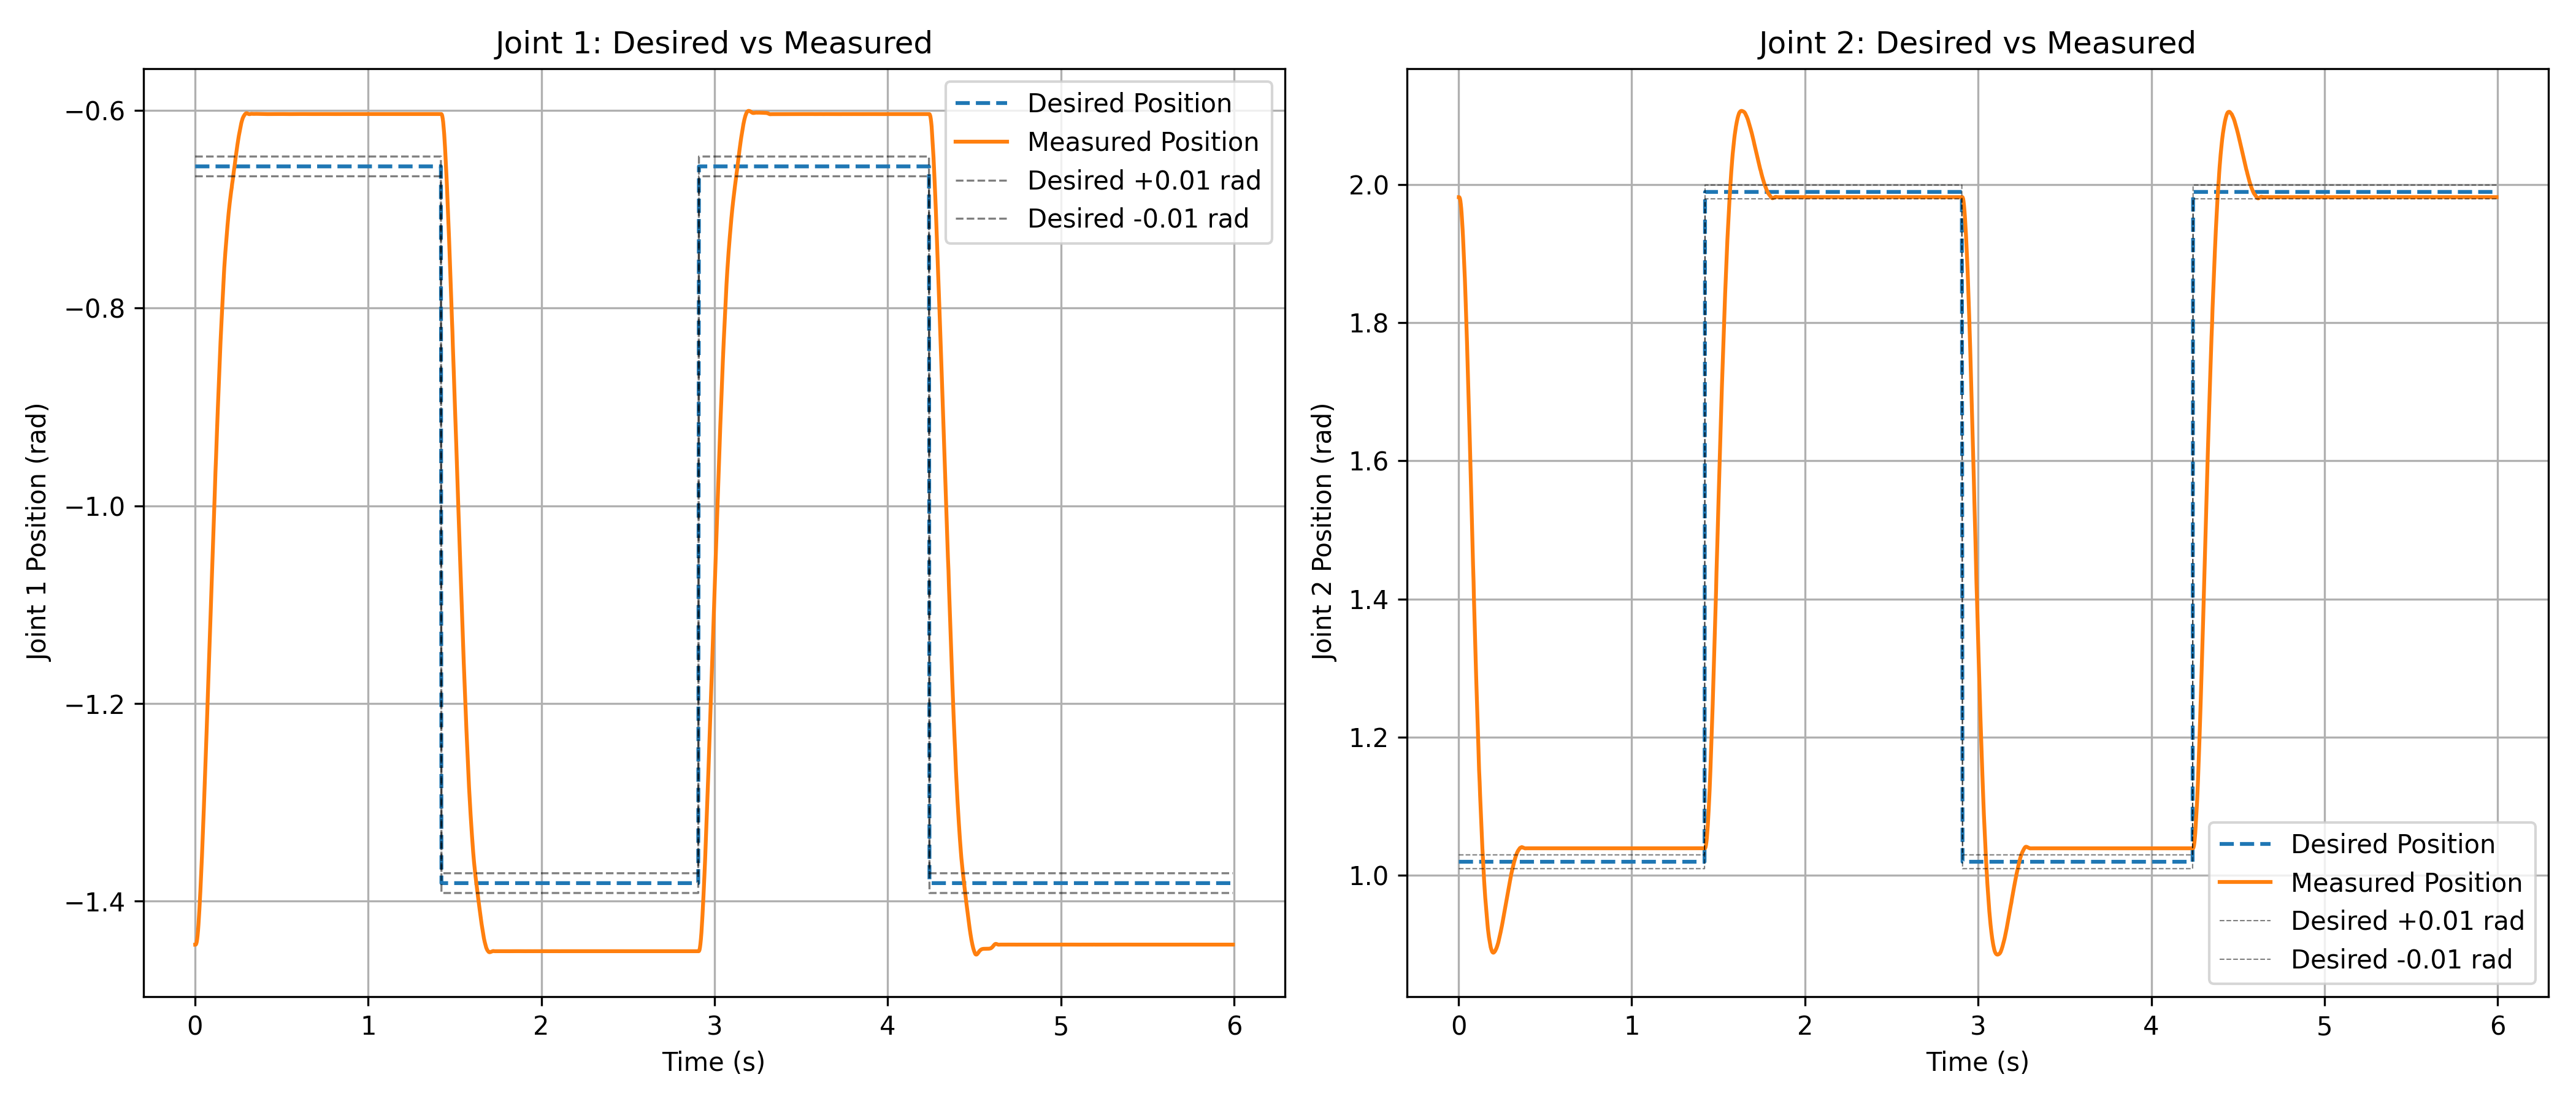

The file beside this chart, header and first rows:
time, q1_des, q2_des, q1_actual, q2_actual
1.508712768554687500e-03, -6.567183647487042641e-01, 1.019583357499475706e+00, -1.443935155868530273e+00, 1.981804728507995605e+00
4.476308822631835938e-03, -6.567183647487042641e-01, 1.019583357499475706e+00, -1.443904161453247070e+00, 1.981757879257202148e+00
7.708311080932617188e-03, -6.567183647487042641e-01, 1.019583357499475706e+00, -1.442840814590454102e+00, 1.979815244674682617e+00
1.019811630249023438e-02, -6.567183647487042641e-01, 1.019583357499475706e+00, -1.441108703613281250e+00, 1.976756691932678223e+00
1.273345947265625000e-02, -6.567183647487042641e-01, 1.019583357499475706e+00, -1.438240289688110352e+00, 1.971757769584655762e+00
1.520514488220214844e-02, -6.567183647487042641e-01, 1.019583357499475706e+00, -1.434560537338256836e+00, 1.965553879737854004e+00
1.757860183715820312e-02, -6.567183647487042641e-01, 1.019583357499475706e+00, -1.430027723312377930e+00, 1.957976222038269043e+00
2.024936676025390625e-02, -6.567183647487042641e-01, 1.019583357499475706e+00, -1.423738360404968262e+00, 1.947821378707885742e+00
2.329397201538085938e-02, -6.567183647487042641e-01, 1.019583357499475706e+00, -1.415399551391601562e+00, 1.934952616691589355e+00
2.549171447753906250e-02, -6.567183647487042641e-01, 1.019583357499475706e+00, -1.408640384674072266e+00, 1.924501895904541016e+00
2.829813957214355469e-02, -6.567183647487042641e-01, 1.019583357499475706e+00, -1.399592399597167969e+00, 1.909123778343200684e+00
3.121352195739746094e-02, -6.567183647487042641e-01, 1.019583357499475706e+00, -1.389867305755615234e+00, 1.894572377204895020e+00
3.333306312561035156e-02, -6.567183647487042641e-01, 1.019583357499475706e+00, -1.381917119026184082e+00, 1.881684184074401855e+00
3.622269630432128906e-02, -6.567183647487042641e-01, 1.019583357499475706e+00, -1.371564388275146484e+00, 1.863821148872375488e+00
3.836917877197265625e-02, -6.567183647487042641e-01, 1.019583357499475706e+00, -1.363178014755249023e+00, 1.849225521087646484e+00
4.040455818176269531e-02, -6.567183647487042641e-01, 1.019583357499475706e+00, -1.354460597038269043e+00, 1.834197640419006348e+00
4.342508316040039062e-02, -6.567183647487042641e-01, 1.019583357499475706e+00, -1.341303348541259766e+00, 1.811414003372192383e+00
4.628252983093261719e-02, -6.567183647487042641e-01, 1.019583357499475706e+00, -1.328300476074218750e+00, 1.789849281311035156e+00
4.849195480346679688e-02, -6.567183647487042641e-01, 1.019583357499475706e+00, -1.318746805191040039e+00, 1.772067785263061523e+00
5.109810829162597656e-02, -6.567183647487042641e-01, 1.019583357499475706e+00, -1.306728601455688477e+00, 1.749573945999145508e+00
5.365777015686035156e-02, -6.567183647487042641e-01, 1.019583357499475706e+00, -1.294507741928100586e+00, 1.726427674293518066e+00
6.452250480651855469e-02, -6.567183647487042641e-01, 1.019583357499475706e+00, -1.241682767868041992e+00, 1.631440877914428711e+00
6.741952896118164062e-02, -6.567183647487042641e-01, 1.019583357499475706e+00, -1.227714419364929199e+00, 1.605202078819274902e+00
6.936693191528320312e-02, -6.567183647487042641e-01, 1.019583357499475706e+00, -1.217377424240112305e+00, 1.585270166397094727e+00
7.234525680541992188e-02, -6.567183647487042641e-01, 1.019583357499475706e+00, -1.202579140663146973e+00, 1.557450890541076660e+00
7.520151138305664062e-02, -6.567183647487042641e-01, 1.019583357499475706e+00, -1.187712192535400391e+00, 1.529861450195312500e+00
7.842922210693359375e-02, -6.567183647487042641e-01, 1.019583357499475706e+00, -1.170359134674072266e+00, 1.498819828033447266e+00
8.129715919494628906e-02, -6.567183647487042641e-01, 1.019583357499475706e+00, -1.155850172042846680e+00, 1.471510767936706543e+00
8.344101905822753906e-02, -6.567183647487042641e-01, 1.019583357499475706e+00, -1.145221471786499023e+00, 1.450228452682495117e+00
8.654737472534179688e-02, -6.567183647487042641e-01, 1.019583357499475706e+00, -1.131489038467407227e+00, 1.424884676933288574e+00
8.842825889587402344e-02, -6.567183647487042641e-01, 1.019583357499475706e+00, -1.120113134384155273e+00, 1.403310656547546387e+00
9.124231338500976562e-02, -6.567183647487042641e-01, 1.019583357499475706e+00, -1.105248570442199707e+00, 1.377948880195617676e+00
9.355139732360839844e-02, -6.567183647487042641e-01, 1.019583357499475706e+00, -1.092833280563354492e+00, 1.357262134552001953e+00
9.624028205871582031e-02, -6.567183647487042641e-01, 1.019583357499475706e+00, -1.078819632530212402e+00, 1.333838105201721191e+00
9.840750694274902344e-02, -6.567183647487042641e-01, 1.019583357499475706e+00, -1.068176507949829102e+00, 1.314596652984619141e+00
1.014599800109863281e-01, -6.567183647487042641e-01, 1.019583357499475706e+00, -1.052849054336547852e+00, 1.287665843963623047e+00
1.041879653930664062e-01, -6.567183647487042641e-01, 1.019583357499475706e+00, -1.039190292358398438e+00, 1.266335010528564453e+00
1.064245700836181641e-01, -6.567183647487042641e-01, 1.019583357499475706e+00, -1.027116417884826660e+00, 1.247618198394775391e+00
1.093084812164306641e-01, -6.567183647487042641e-01, 1.019583357499475706e+00, -1.011959552764892578e+00, 1.224521875381469727e+00
1.114964485168457031e-01, -6.567183647487042641e-01, 1.019583357499475706e+00, -1.001126289367675781e+00, 1.207635164260864258e+00
1.143481731414794922e-01, -6.567183647487042641e-01, 1.019583357499475706e+00, -9.874145984649658203e-01, 1.186245918273925781e+00
1.183152198791503906e-01, -6.567183647487042641e-01, 1.019583357499475706e+00, -9.658506512641906738e-01, 1.152788162231445312e+00
1.216983795166015625e-01, -6.567183647487042641e-01, 1.019583357499475706e+00, -9.513466954231262207e-01, 1.134143948554992676e+00
1.242594718933105469e-01, -6.567183647487042641e-01, 1.019583357499475706e+00, -9.380720257759094238e-01, 1.115951299667358398e+00
1.273064613342285156e-01, -6.567183647487042641e-01, 1.019583357499475706e+00, -9.238232374191284180e-01, 1.098433613777160645e+00
1.293609142303466797e-01, -6.567183647487042641e-01, 1.019583357499475706e+00, -9.137093424797058105e-01, 1.085232496261596680e+00
1.323735713958740234e-01, -6.567183647487042641e-01, 1.019583357499475706e+00, -9.003711938858032227e-01, 1.067960023880004883e+00
1.352436542510986328e-01, -6.567183647487042641e-01, 1.019583357499475706e+00, -8.877747654914855957e-01, 1.052318215370178223e+00
1.374871730804443359e-01, -6.567183647487042641e-01, 1.019583357499475706e+00, -8.773727416992187500e-01, 1.038681507110595703e+00
1.404306888580322266e-01, -6.567183647487042641e-01, 1.019583357499475706e+00, -8.641654849052429199e-01, 1.026318311691284180e+00
1.431818008422851562e-01, -6.567183647487042641e-01, 1.019583357499475706e+00, -8.522668480873107910e-01, 1.013047456741333008e+00
1.453845500946044922e-01, -6.567183647487042641e-01, 1.019583357499475706e+00, -8.436183333396911621e-01, 1.003037214279174805e+00
1.475553512573242188e-01, -6.567183647487042641e-01, 1.019583357499475706e+00, -8.344713449478149414e-01, 9.918849468231201172e-01
1.505153179168701172e-01, -6.567183647487042641e-01, 1.019583357499475706e+00, -8.235638737678527832e-01, 9.802194237709045410e-01
1.537981033325195312e-01, -6.567183647487042641e-01, 1.019583357499475706e+00, -8.119125962257385254e-01, 9.680496454238891602e-01
1.649773120880126953e-01, -6.567183647487042641e-01, 1.019583357499475706e+00, -7.725032567977905273e-01, 9.338369369506835938e-01
1.671035289764404297e-01, -6.567183647487042641e-01, 1.019583357499475706e+00, -7.661714553833007812e-01, 9.284943938255310059e-01
1.693294048309326172e-01, -6.567183647487042641e-01, 1.019583357499475706e+00, -7.590218186378479004e-01, 9.225401282310485840e-01
1.723136901855468750e-01, -6.567183647487042641e-01, 1.019583357499475706e+00, -7.517033815383911133e-01, 9.166206121444702148e-01
1.753304004669189453e-01, -6.567183647487042641e-01, 1.019583357499475706e+00, -7.439637780189514160e-01, 9.104640483856201172e-01
... 1,941 more rows
